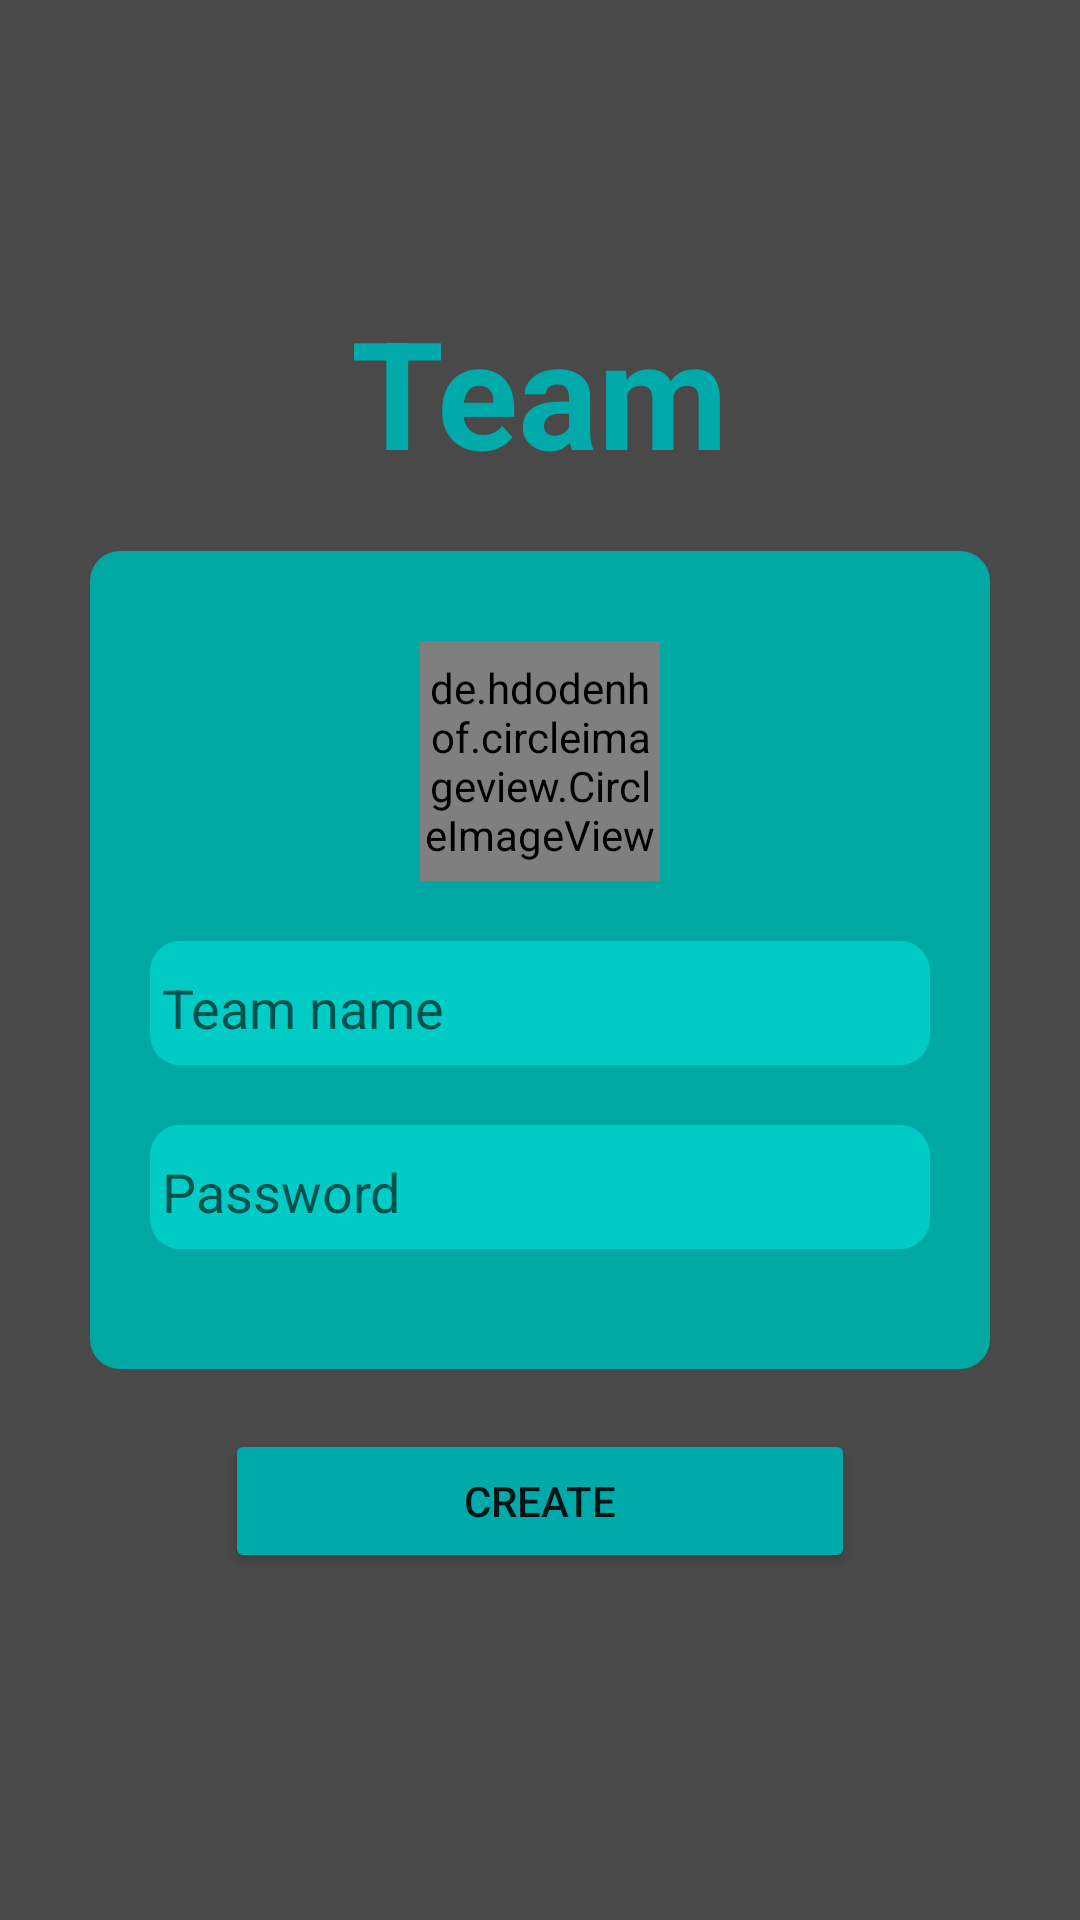

Here is an Android app screen rendered from its layout file. Give the layout XML and the strings, colors and styles it references.
<!-- AndroidManifest.xml: application theme Theme.Snapchat -->
<!-- res/layout/activity_create_team.xml -->
<?xml version="1.0" encoding="utf-8"?>
<RelativeLayout xmlns:android="http://schemas.android.com/apk/res/android"
    xmlns:app="http://schemas.android.com/apk/res-auto"
    xmlns:tools="http://schemas.android.com/tools"
    android:layout_width="match_parent"
    android:background="@drawable/background"
    android:layout_height="match_parent">

    <RelativeLayout
        android:layout_width="match_parent"
        android:layout_height="match_parent">

        <ImageView
            android:id="@+id/backBtn"
            android:layout_width="40dp"
            android:layout_height="40dp"
            android:foreground="@drawable/ic_baseline_arrow_back_24"
            android:foregroundTint="@color/text_color" />

        <TextView
            android:id="@+id/teamTextView"
            android:layout_width="wrap_content"
            android:layout_height="wrap_content"
            android:layout_above="@id/createTeamLayout"
            android:layout_centerHorizontal="true"
            android:text="@string/team"
            android:textColor="@color/dark_aqua"
            android:textSize="50sp"
            android:textStyle="bold" />

        <LinearLayout
            android:id="@+id/createTeamLayout"
            android:layout_width="match_parent"
            android:layout_height="wrap_content"
            android:layout_centerInParent="true"
            android:layout_marginTop="20dp"
            android:layout_marginLeft="30dp"
            android:layout_marginRight="30dp"
            android:gravity="center"
            android:background="@drawable/login_background_drawable"
            android:orientation="vertical">

            <de.hdodenhof.circleimageview.CircleImageView
                android:id="@+id/teamPicImageView"
                android:layout_width="80dp"
                android:layout_height="80dp"
                android:layout_marginTop="30dp"
                android:src="@drawable/profile"
                app:civ_border_color="@color/text_color"
                app:civ_border_width="2dp"
                tools:ignore="RtlCompat" />

            <RelativeLayout
                android:layout_width="wrap_content"
                android:layout_height="wrap_content">

                <ImageView
                    android:layout_width="wrap_content"
                    android:layout_height="wrap_content"
                    android:background="@drawable/edit_text_background"
                    android:layout_alignBottom="@id/teamNameEditText"
                    android:layout_alignEnd="@id/teamNameEditText"
                    android:layout_alignStart="@id/teamNameEditText"
                    android:layout_alignTop="@id/teamNameEditText"/>

                <EditText
                    android:id="@+id/teamNameEditText"
                    android:layout_width="match_parent"
                    android:layout_height="wrap_content"
                    android:layout_marginLeft="20dp"
                    android:layout_marginTop="20dp"
                    android:layout_marginRight="20dp"
                    android:backgroundTint="#00000000"
                    android:digits="abcdefghijklmnopqrstuvwxyzABCDEFGHIJKLMNOPQRSTUVWXYZ1234567890ßöÖäÄüÜ_- "
                    android:hint="@string/team_name"
                    android:inputType="text" />

            </RelativeLayout>

            <RelativeLayout
                android:layout_width="wrap_content"
                android:layout_height="wrap_content">

                <ImageView
                    android:layout_width="wrap_content"
                    android:layout_height="wrap_content"
                    android:background="@drawable/edit_text_background"
                    android:layout_alignBottom="@id/teamPasswordEditText"
                    android:layout_alignEnd="@id/teamPasswordEditText"
                    android:layout_alignStart="@id/teamPasswordEditText"
                    android:layout_alignTop="@id/teamPasswordEditText"/>

                <EditText
                    android:id="@+id/teamPasswordEditText"
                    android:layout_width="match_parent"
                    android:layout_height="wrap_content"
                    android:layout_marginLeft="20dp"
                    android:layout_marginTop="20dp"
                    android:layout_marginRight="20dp"
                    android:layout_marginBottom="40dp"
                    android:backgroundTint="#00000000"
                    android:digits="abcdefghijklmnopqrstuvwxyzABCDEFGHIJKLMNOPQRSTUVWXYZ1234567890ßöÖäÄüÜ_"
                    android:hint="@string/password"
                    android:inputType="textPassword" />

            </RelativeLayout>

        </LinearLayout>

        <Button
            android:id="@+id/createTeamBtn"
            android:layout_width="210dp"
            android:layout_height="wrap_content"
            android:layout_below="@id/createTeamLayout"
            android:layout_centerHorizontal="true"
            android:layout_marginTop="20dp"
            android:backgroundTint="@color/dark_aqua"
            android:text="@string/create" />

    </RelativeLayout>

    <RelativeLayout
        android:id="@+id/addUserToTeamLayout"
        android:layout_width="match_parent"
        android:layout_height="match_parent"
        android:visibility="gone">

        <ListView
            android:id="@+id/addUserToTeamListView"
            android:layout_width="match_parent"
            android:layout_height="match_parent"
            android:background="@drawable/background" />

        <ImageView
            android:id="@+id/addUsersToTeamBtn"
            android:layout_width="40dp"
            android:layout_height="40dp"
            android:layout_alignParentEnd="true"
            android:layout_alignParentBottom="true"
            android:layout_marginEnd="10dp"
            android:layout_marginBottom="10dp"
            android:foreground="@drawable/ic_baseline_person_add_24"
            android:foregroundTint="@color/black" />

    </RelativeLayout>


</RelativeLayout>
<!-- resources referenced by this layout -->
<resources>
  <color name="black">#000000</color>
  <color name="dark_aqua">#00AAAA</color>
  <color name="text_color">#FFFFFF</color>
  <!-- drawable background (drawable) -->
  <?xml version="1.0" encoding="utf-8"?>
  <shape xmlns:android="http://schemas.android.com/apk/res/android">
  
      <gradient
          android:startColor="@color/background_color"
          android:endColor="@color/background_color"
          android:angle="270"/>
  
  </shape>
  <!-- drawable edit_text_background (drawable) -->
  <?xml version="1.0" encoding="utf-8"?>
  <shape xmlns:android="http://schemas.android.com/apk/res/android">
  
      <solid
          android:color="#00ccc5"/>
  
      <corners
          android:radius="10dp"/>
  
  </shape>
  <!-- drawable ic_baseline_arrow_back_24 (drawable) -->
  <vector xmlns:android="http://schemas.android.com/apk/res/android"
      android:width="24dp"
      android:height="24dp"
      android:viewportWidth="24"
      android:viewportHeight="24"
      android:tint="@color/text_color"
      android:autoMirrored="true">
    <path
        android:fillColor="@android:color/white"
        android:pathData="M20,11H7.83l5.59,-5.59L12,4l-8,8 8,8 1.41,-1.41L7.83,13H20v-2z"/>
  </vector>
  <!-- drawable login_background_drawable (drawable) -->
  <?xml version="1.0" encoding="utf-8"?>
  <shape xmlns:android="http://schemas.android.com/apk/res/android">
  
      <solid
          android:color="#00a8a3"/>
  
      <corners
          android:radius="10dp"/>
  
  </shape>
  <!-- drawable profile (drawable) -->
  <vector xmlns:android="http://schemas.android.com/apk/res/android"
      xmlns:tools="http://schemas.android.com/tools"
      android:width="24dp"
      android:height="24dp"
      android:viewportWidth="24"
      android:viewportHeight="24"
      android:tint="@color/text_color"
      tools:ignore="VectorRaster">
    <path
        android:fillColor="@android:color/white"
        android:pathData="M12,12c2.21,0 4,-1.79 4,-4s-1.79,-4 -4,-4 -4,1.79 -4,4 1.79,4 4,4zM12,14c-2.67,0 -8,1.34 -8,4v2h16v-2c0,-2.66 -5.33,-4 -8,-4z"/>
  </vector>
  <string name="create">Create</string>
  <string name="password">Password</string>
  <string name="team">Team</string>
  <string name="team_name">Team name</string>
  <style name="Theme.Snapchat" parent="Theme.MaterialComponents.DayNight.NoActionBar">
          
          <item name="colorPrimary">@color/background_color</item>
          <item name="colorPrimaryVariant">@color/background_color</item>
          <item name="colorOnPrimary">@color/text_color</item>
          
          <item name="colorSecondary">@color/background_color</item>
          <item name="colorSecondaryVariant">@color/background_color</item>
          <item name="colorOnSecondary">@color/text_color</item>
          
          <item name="android:statusBarColor" tools:targetApi="l">?attr/colorPrimaryVariant</item>
      </style>
  <color name="background_color">#494949</color>
</resources>
